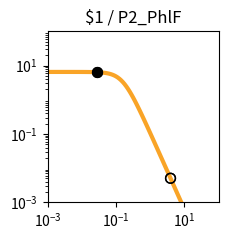

Generate this figure with matplotlib: (Note: this script raises an exception after producing the figure.)
import matplotlib.pyplot as plt
import matplotlib.ticker as ticker
import numpy as np

fig, ax = plt.subplots(figsize=(2.5,2.5))

plt.xlim(1.000000e-03, 1.000000e+02)
plt.ylim(1.000000e-03, 1.000000e+02)

x = np.array([1.000000e-03,1.122018e-03,1.258925e-03,1.412538e-03,1.584893e-03,1.778279e-03,1.995262e-03,2.238721e-03,2.511886e-03,2.818383e-03,3.162278e-03,3.548134e-03,3.981072e-03,4.466836e-03,5.011872e-03,5.623413e-03,6.309573e-03,7.079458e-03,7.943282e-03,8.912509e-03,1.000000e-02,1.122018e-02,1.258925e-02,1.412538e-02,1.584893e-02,1.778279e-02,1.995262e-02,2.238721e-02,2.511886e-02,2.818383e-02,3.162278e-02,3.548134e-02,3.981072e-02,4.466836e-02,5.011872e-02,5.623413e-02,6.309573e-02,7.079458e-02,7.943282e-02,8.912509e-02,1.000000e-01,1.122018e-01,1.258925e-01,1.412538e-01,1.584893e-01,1.778279e-01,1.995262e-01,2.238721e-01,2.511886e-01,2.818383e-01,3.162278e-01,3.548134e-01,3.981072e-01,4.466836e-01,5.011872e-01,5.623413e-01,6.309573e-01,7.079458e-01,7.943282e-01,8.912509e-01,1.000000e+00,1.122018e+00,1.258925e+00,1.412538e+00,1.584893e+00,1.778279e+00,1.995262e+00,2.238721e+00,2.511886e+00,2.818383e+00,3.162278e+00,3.548134e+00,3.981072e+00,4.466836e+00,5.011872e+00,5.623413e+00,6.309573e+00,7.079458e+00,7.943282e+00,8.912509e+00,1.000000e+01,1.122018e+01,1.258925e+01,1.412538e+01,1.584893e+01,1.778279e+01,1.995262e+01,2.238721e+01,2.511886e+01,2.818383e+01,3.162278e+01,3.548134e+01,3.981072e+01,4.466836e+01,5.011872e+01,5.623413e+01,6.309573e+01,7.079458e+01,7.943282e+01,8.912509e+01,1.000000e+02,])
y = np.array([6.504924e+00,6.504901e+00,6.504872e+00,6.504835e+00,6.504786e+00,6.504723e+00,6.504642e+00,6.504537e+00,6.504401e+00,6.504225e+00,6.503998e+00,6.503703e+00,6.503322e+00,6.502830e+00,6.502192e+00,6.501368e+00,6.500302e+00,6.498923e+00,6.497140e+00,6.494835e+00,6.491855e+00,6.488004e+00,6.483028e+00,6.476602e+00,6.468308e+00,6.457608e+00,6.443818e+00,6.426063e+00,6.403239e+00,6.373948e+00,6.336450e+00,6.288585e+00,6.227724e+00,6.150710e+00,6.053856e+00,5.932986e+00,5.783592e+00,5.601124e+00,5.381470e+00,5.121621e+00,4.820487e+00,4.479722e+00,4.104353e+00,3.702930e+00,3.287010e+00,2.869959e+00,2.465285e+00,2.084943e+00,1.738035e+00,1.430171e+00,1.163529e+00,9.374175e-01,7.490845e-01,5.945482e-01,4.692935e-01,3.687800e-01,2.887645e-01,2.254724e-01,1.756608e-01,1.366142e-01,1.061015e-01,8.231576e-02,6.380909e-02,4.943117e-02,3.827374e-02,2.962316e-02,2.292085e-02,1.773080e-02,1.371346e-02,1.060486e-02,8.200039e-03,6.340014e-03,4.901583e-03,3.789314e-03,2.929329e-03,2.264449e-03,1.750438e-03,1.353080e-03,1.045909e-03,8.084622e-04,6.249165e-04,4.830382e-04,3.733694e-04,2.885987e-04,2.230739e-04,1.724258e-04,1.332769e-04,1.030165e-04,7.962664e-05,6.154738e-05,4.757300e-05,3.677149e-05,2.842247e-05,2.196910e-05,1.698097e-05,1.312541e-05,1.014526e-05,7.841753e-06,6.061265e-06,4.685041e-06,3.621291e-06,])
c = "#f9a427"

hi_x = np.array([2.780000e-02,2.780000e-02,])
hi_y = np.array([6.377830e+00,6.377830e+00,])
lo_x = np.array([3.923900e+00,3.923900e+00,])
lo_y = np.array([5.062658e-03,5.062658e-03,])

plt.loglog(x,y,lw=3,color=c)
plt.scatter(hi_x,hi_y,marker='o',s=50,color='black',zorder=10)
plt.scatter(lo_x,lo_y,marker='o',s=50,edgecolors='black',color='none',zorder=10)

plt.title("$1 / P2_PhlF")

ax.xaxis.set_major_locator(ticker.LogLocator(numticks=3))
ax.yaxis.set_major_locator(ticker.LogLocator(numticks=3))

ax.set_aspect('equal')
plt.tight_layout()

plt.savefig("/content/output/0xF5/response_plot_$1_P2_PhlF.png", bbox_inches='tight')
